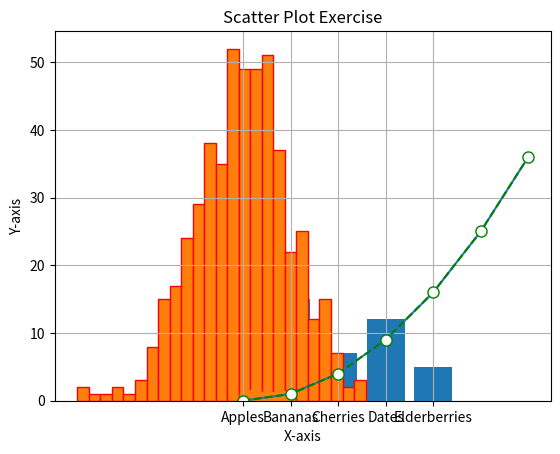
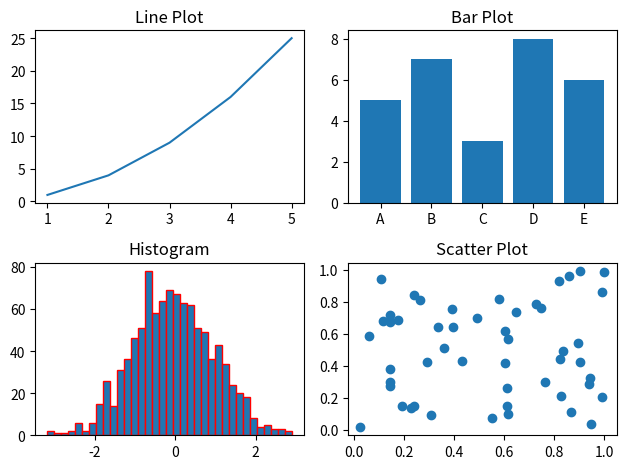

Reproduce these figures in Python, in order.
# Vancouver February 13, 2025,
# MatplotLib
# Instructor: Derrick
# Student: Geraldine
import matplotlib.pyplot as plt
import numpy as np

# 1. Exercise 1: Basic Line Plot

# Data
x = [0, 1, 2, 3, 4, 5, 6]
y = [0, 1, 4, 9, 16, 25, 36]

# Plotting
plt.plot(x, y)

# Labels
plt.xlabel('x-axis')
plt.ylabel('y-axis')

# Title
plt.title('First Line Plot')

# Show
plt.show()

# Exercise 2: Customizing Plots

plt.plot(x, y, color='green', linestyle='--', marker='o', markersize=8, markerfacecolor='white')

# Labels
plt.xlabel('X-axis')
plt.ylabel('Y-axis')

#Title
plt.title('Customized Line Plot')

# Grid
plt.grid(True)

#show
plt.show()

# Exercise 3: Bar Plot

# Data
categories = ['Apples', 'Bananas', 'Cherries', 'Dates', 'Elderberries']
values = [10, 15, 7, 12, 5]

# Plotting
plt.bar(categories, values)

# Labels
plt.xlabel('Categories')
plt.ylabel('Values')

#Title
plt.title('Bar Plot Example')

#show
plt.show()

# Exercise 4: Histogram

# Data
data = np.random.normal(0, 1, 500)

# Plotting
plt.hist(data, bins=25, edgecolor='red')

# Labels
plt.xlabel('Value')
plt.ylabel('Frequency')

#Title
plt.title('Histogram Exercise')

#show
plt.show()

# Exercise 5: Scatter Plot

# Data

x = np.random.rand(50)
y = np.random.rand(50)

# Plotting
plt.scatter(x, y)

# Labels
plt.xlabel('X-axis')
plt.ylabel('Y-axis')

# title
plt.title('Scatter Plot Exercise')

# Show
plt.show()

# Exercise 6: Subplots

# Dataset

# Line Plot
x = [1, 2, 3, 4, 5]
y = [1, 4, 9, 16, 25]

# Bar Plot
categories = ['A', 'B', 'C', 'D', 'E']
values = [5, 7, 3, 8, 6]

# Histogram
data = np.random.randn(1000)

# Scatter Plot
x_scatter = np.random.rand(50)
y_scatter = np.random.rand(50)

# Plotting
fig, axs = plt.subplots(2, 2)

# Line Plot
axs[0, 0].plot(x, y)
axs[0, 0].set_title('Line Plot')

# Bar Plot
axs[0, 1].bar(categories, values)
axs[0, 1].set_title('Bar Plot')

# Histogram
axs[1, 0].hist(data, bins=35, edgecolor='red')
axs[1, 0].set_title('Histogram')

# Scatter Plot
axs[1, 1].scatter(x_scatter, y_scatter)
axs[1, 1].set_title('Scatter Plot')

plt.tight_layout()
plt.show()
